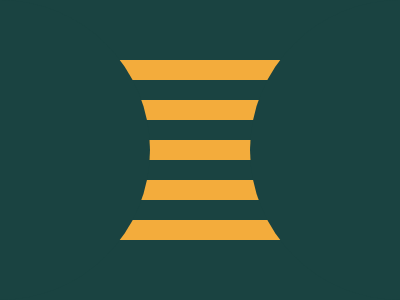

Reproduce this picture with HTML and CSS.

<p a o><p b o><p d o><p c o><p d o><p x m><p y m>
	<style>
	p,body{position:fixed;background:#1A4341}
	p[o]{width:400;height:20;border:20px solid#F3AC3C}
	p[a]{top:44}p[b]{top:84}p[c]{top:84}p[d]{top:164}
	p[m]{width:300;height:300;border-radius:9in;top:-16}
	p[x]{left:-150}p[y]{left:250}